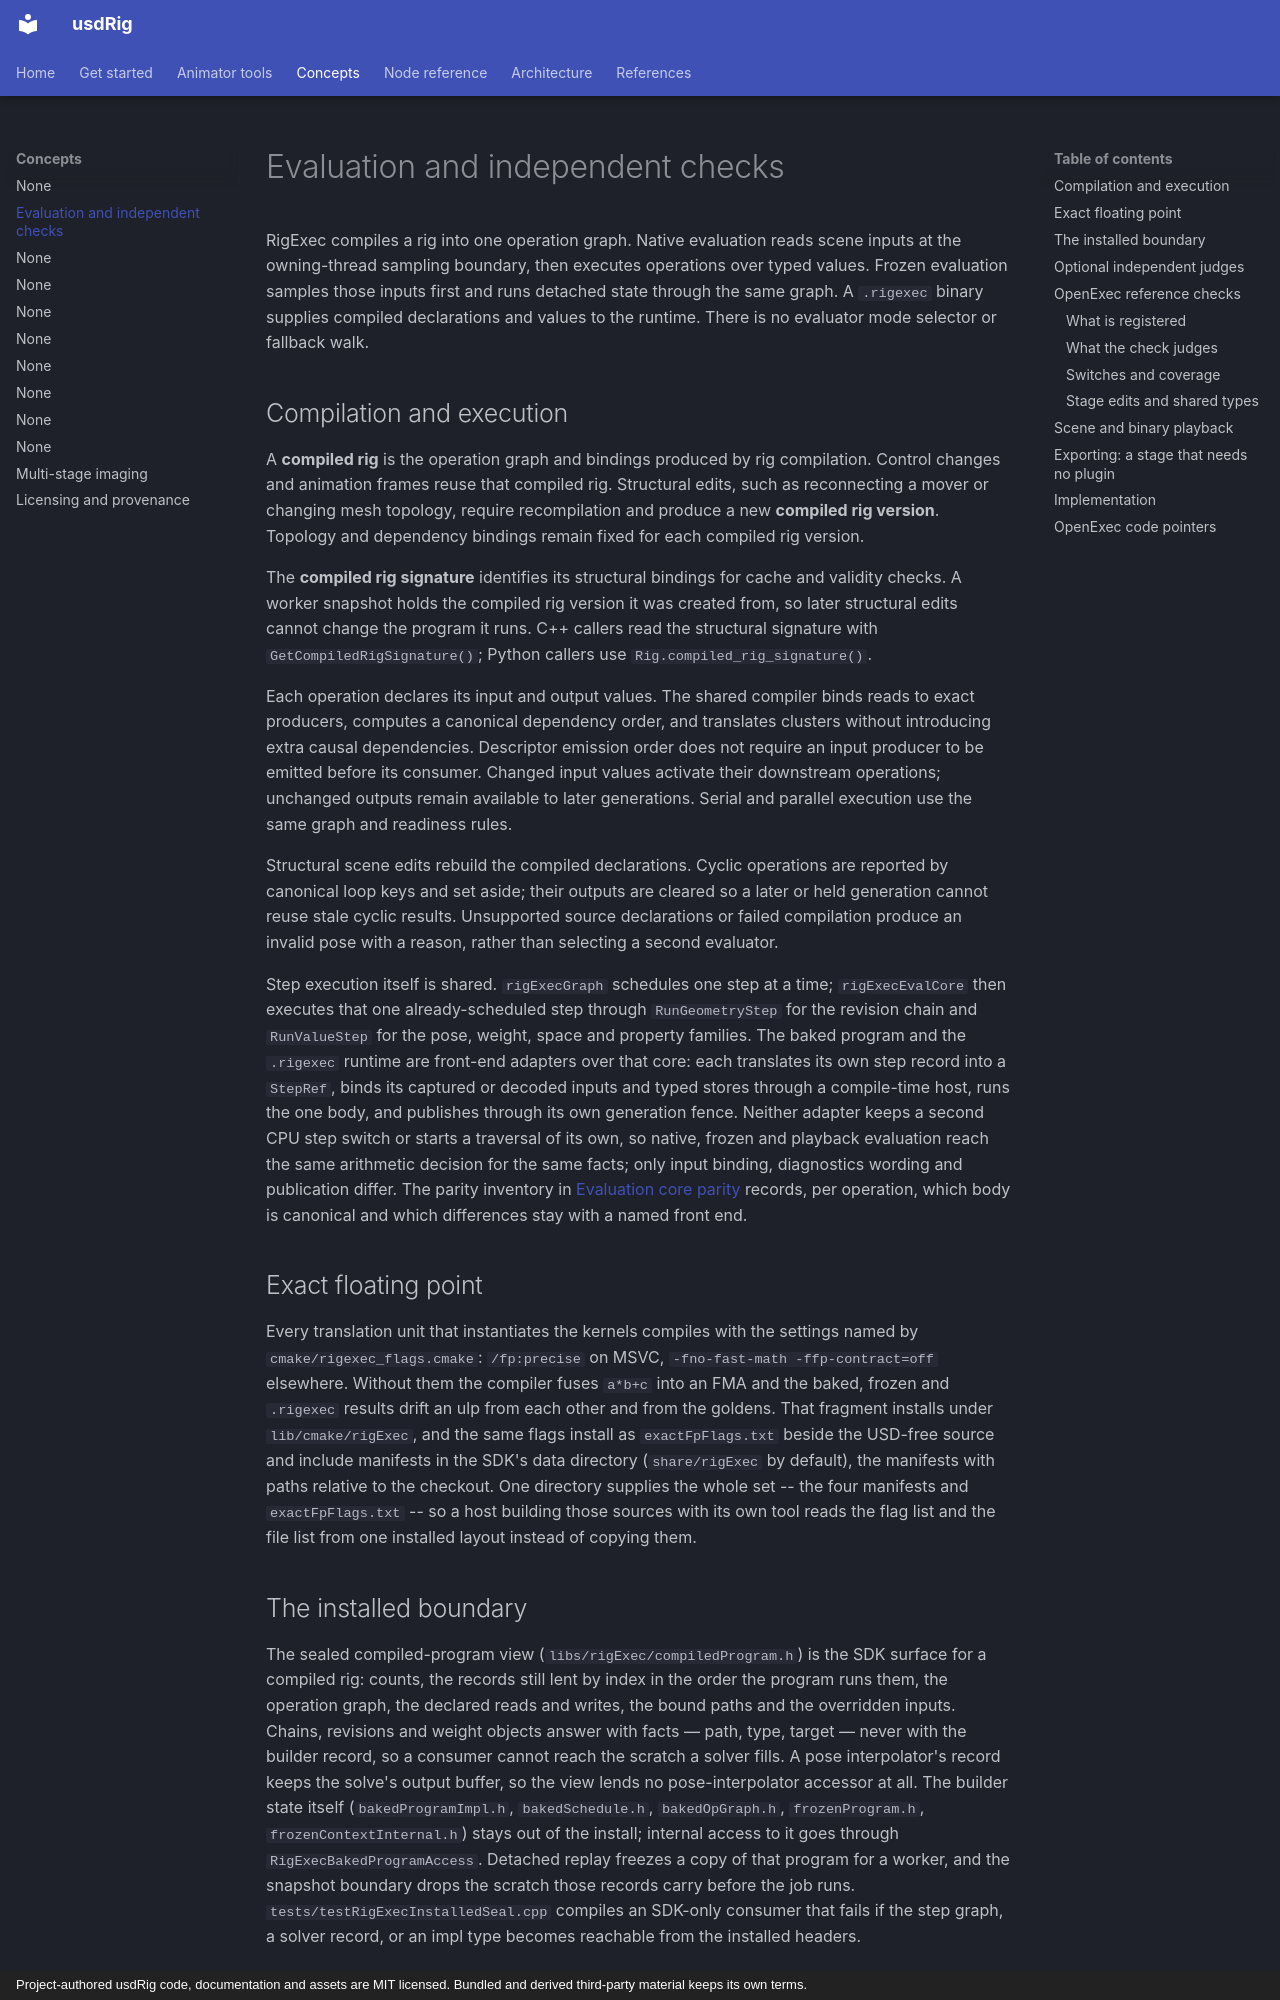

repository: usdCharacter/usdRig · page: concepts/baked-vs-dynamic/index.html · generator: mkdocs · copyright: Project-authored usdRig code, documentation and assets are MIT licensed. Bundled and derived third-party material keeps its own terms.

---
title: Evaluation and independent checks
summary: One production operation graph for native, frozen and runtime evaluation, with optional independent judges.
order: 20
---

RigExec compiles a rig into one operation graph. Native evaluation reads scene
inputs at the owning-thread sampling boundary, then executes operations over
typed values. Frozen evaluation samples those inputs first and runs detached
state through the same graph. A `.rigexec` binary supplies compiled declarations
and values to the runtime. There is no evaluator mode selector or fallback walk.

## Compilation and execution

A **compiled rig** is the operation graph and bindings produced by rig
compilation. Control changes and animation frames reuse that compiled rig.
Structural edits, such as reconnecting a mover or changing mesh topology,
require recompilation and produce a new **compiled rig version**. Topology
and dependency bindings remain fixed for each compiled rig version.

The **compiled rig signature** identifies its structural bindings for cache
and validity checks. A worker snapshot holds the compiled rig version it was
created from, so later structural edits cannot change the program it runs.
C++ callers read the structural signature with `GetCompiledRigSignature()`;
Python callers use `Rig.compiled_rig_signature()`.

Each operation declares its input and output values. The shared compiler binds
reads to exact producers, computes a canonical dependency order, and translates
clusters without introducing extra causal dependencies. Descriptor emission
order does not require an input producer to be emitted before its consumer.
Changed input values activate their downstream operations; unchanged outputs
remain available to later generations. Serial and parallel execution use the
same graph and readiness rules.

Structural scene edits rebuild the compiled declarations. Cyclic operations
are reported by canonical loop keys and set aside; their outputs are cleared so
a later or held generation cannot reuse stale cyclic results. Unsupported
source declarations or failed compilation produce an invalid pose with a
reason, rather than selecting a second evaluator.

Step execution itself is shared. `rigExecGraph` schedules one step at a time;
`rigExecEvalCore` then executes that one already-scheduled step through
`RunGeometryStep` for the revision chain and `RunValueStep` for the pose,
weight, space and property families. The baked program and the `.rigexec`
runtime are front-end adapters over that core: each translates its own step
record into a `StepRef`, binds its captured or decoded inputs and typed
stores through a compile-time host, runs the one body, and publishes through
its own generation fence. Neither adapter keeps a second CPU step switch or
starts a traversal of its own, so native, frozen and playback evaluation
reach the same arithmetic decision for the same facts; only input binding,
diagnostics wording and publication differ. The parity inventory in
[Evaluation core parity](../specs/eval-core-parity.md) records, per
operation, which body is canonical and which differences stay with a named
front end.

## Exact floating point

Every translation unit that instantiates the kernels compiles with the
settings named by `cmake/rigexec_flags.cmake`: `/fp:precise` on MSVC,
`-fno-fast-math -ffp-contract=off` elsewhere. Without them the compiler fuses
`a*b+c` into an FMA and the baked, frozen and `.rigexec` results drift an ulp
from each other and from the goldens. That fragment installs under
`lib/cmake/rigExec`, and the same flags install as `exactFpFlags.txt` beside
the USD-free source and include manifests in the SDK's data directory
(`share/rigExec` by default), the manifests with paths relative to the
checkout. One directory supplies the whole set -- the four manifests and
`exactFpFlags.txt` -- so a host building those sources with its own tool
reads the flag list and the file list from one installed layout instead of
copying them.
